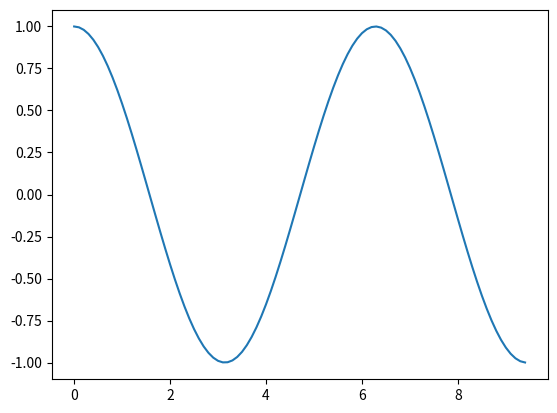
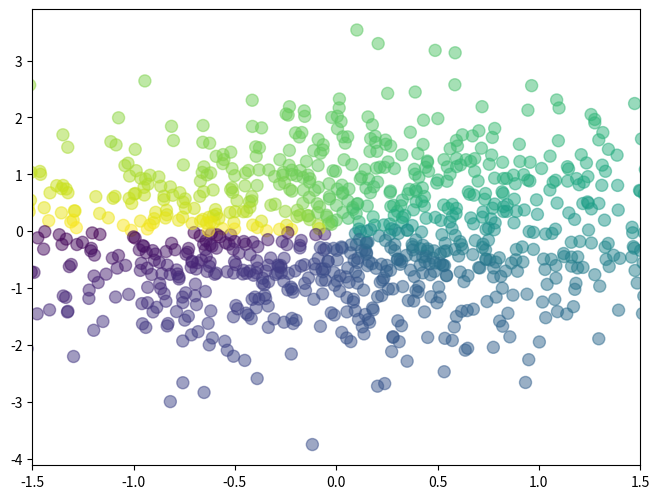

Reproduce these figures in Python, in order. (Note: this script raises an exception after producing the figures.)
import itertools
import matplotlib.pyplot as plt
import numpy as np

#D18#1
x = np.arange(0, 3 * np.pi, 0.1)
y_cos = np.cos(x)
plt.plot(x, y_cos)

#D18#2
n = 1024
X = np.random.normal(0,1,n)
Y = np.random.normal(0,1,n)
T = np.arctan2(Y, X)
fig = plt.figure()
ax = fig.add_axes([0.025, 0.025, 0.95, 0.95])
ax.scatter(X, Y, s=75, c=T, alpha=.5)

ax.set_xlim(-1.5, 1.5), ax.get_xticks([])
ax.set_ylim(-1.5, 1.5), ax.get_yticks([])

# savefig('../figures/scatter_ex.png',dpi=48)
plt.show()